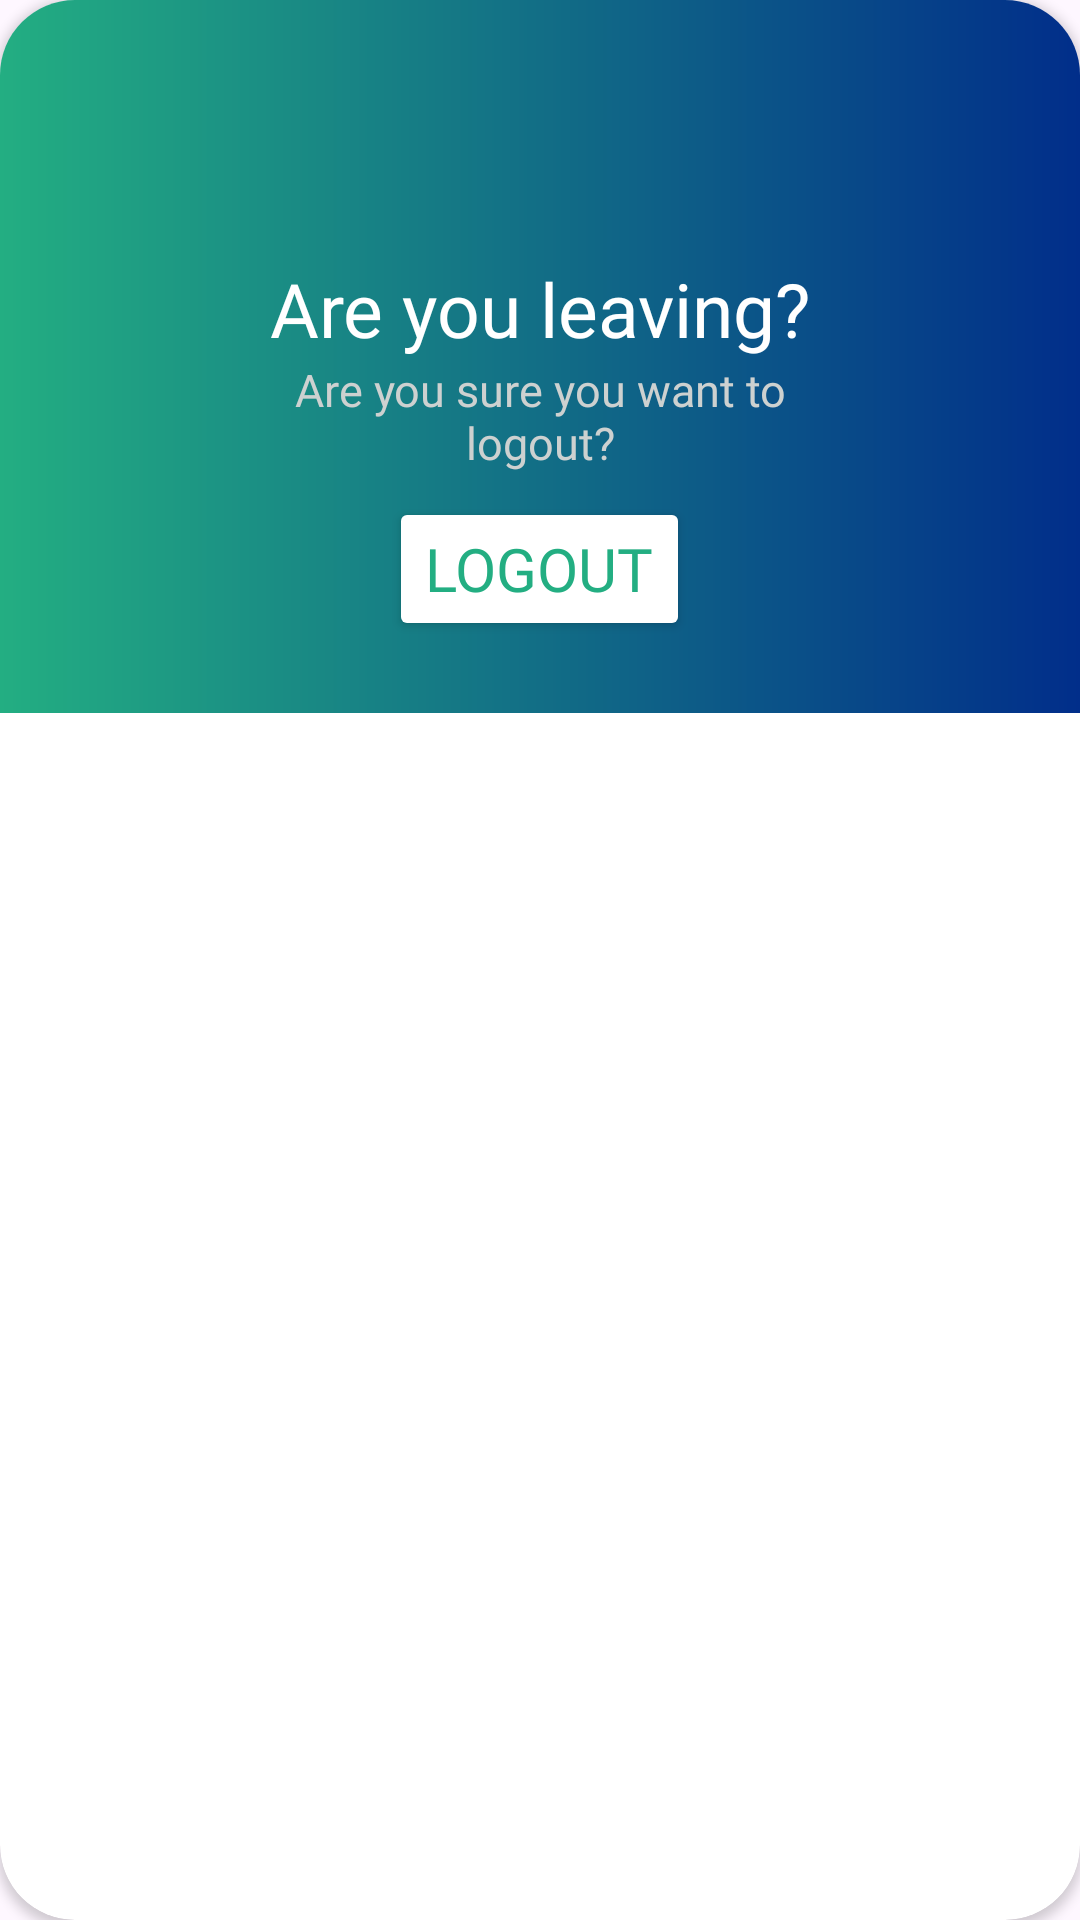

This screen was rendered from an Android layout file. Write that file and the resources it references.
<!-- AndroidManifest.xml: application theme Theme.FarmFund -->
<!-- res/layout/dialog_logout.xml -->
<?xml version="1.0" encoding="utf-8"?>
<androidx.cardview.widget.CardView xmlns:android="http://schemas.android.com/apk/res/android"
    xmlns:app="http://schemas.android.com/apk/res-auto"
    android:layout_width="300dp"
    android:layout_height="wrap_content"
    app:cardCornerRadius="25dp">

    <RelativeLayout
        android:layout_width="match_parent"
        android:layout_height="wrap_content"
        android:background="@drawable/bg_gradient"
        android:padding="16dp">

        <ImageView
            android:id="@+id/imgLogo"
            android:layout_width="70dp"
            android:layout_height="70dp"
            android:layout_centerHorizontal="true"
            android:src="@drawable/ic_logo" />

        <TextView
            android:id="@+id/textView1"
            android:layout_width="match_parent"
            android:layout_height="wrap_content"
            android:layout_below="@+id/imgLogo"
            android:fontFamily="@font/poppins_bold"
            android:text="Are you leaving?"
            android:textAlignment="center"
            android:textColor="@color/white"
            android:textSize="25sp" />

        <TextView
            android:id="@+id/textView2"
            android:layout_width="200dp"
            android:layout_height="wrap_content"
            android:layout_below="@+id/textView1"
            android:layout_centerHorizontal="true"
            android:fontFamily="@font/poppins_bold"
            android:text="Are you sure you want to logout?"
            android:textAlignment="center"
            android:textColor="@color/grey"
            android:textSize="15sp" />

        <Button
            android:id="@+id/logoutButton"
            android:layout_width="wrap_content"
            android:layout_height="wrap_content"
            android:layout_below="@+id/textView2"
            android:layout_centerHorizontal="true"
            android:layout_margin="8dp"
            android:fontFamily="@font/poppins_bold"
            android:text="Logout"
            android:textColor="@color/green"
            android:textSize="20sp"
            app:backgroundTint="@color/white" />
    </RelativeLayout>
</androidx.cardview.widget.CardView>
<!-- resources referenced by this layout -->
<resources>
  <color name="green">#23AE82</color>
  <color name="grey">#CDD1D0</color>
  <color name="white">#FFFFFF</color>
  <!-- drawable bg_gradient (drawable) -->
  <?xml version="1.0" encoding="utf-8"?>
  <layer-list xmlns:android="http://schemas.android.com/apk/res/android"
      android:shape="rectangle">
      <item>
          <shape>
              <gradient
                  android:startColor="@color/green"
                  android:endColor="@color/blue"
                  android:type="linear"/>
          </shape>
      </item>
  </layer-list>
  <style name="Theme.FarmFund" parent="Base.Theme.FarmFund" />
  <color name="blue">#012E8A</color>
  <style name="Base.Theme.FarmFund" parent="Theme.Material3.DayNight.NoActionBar">
          <item name="colorPrimary">@color/green</item>
          <item name="colorSecondary">@color/blue</item>
          <item name="colorOnPrimary">@color/white</item>
          <item name="colorOnSecondary">@color/black</item>
      </style>
  <color name="black">#FF000000</color>
</resources>
